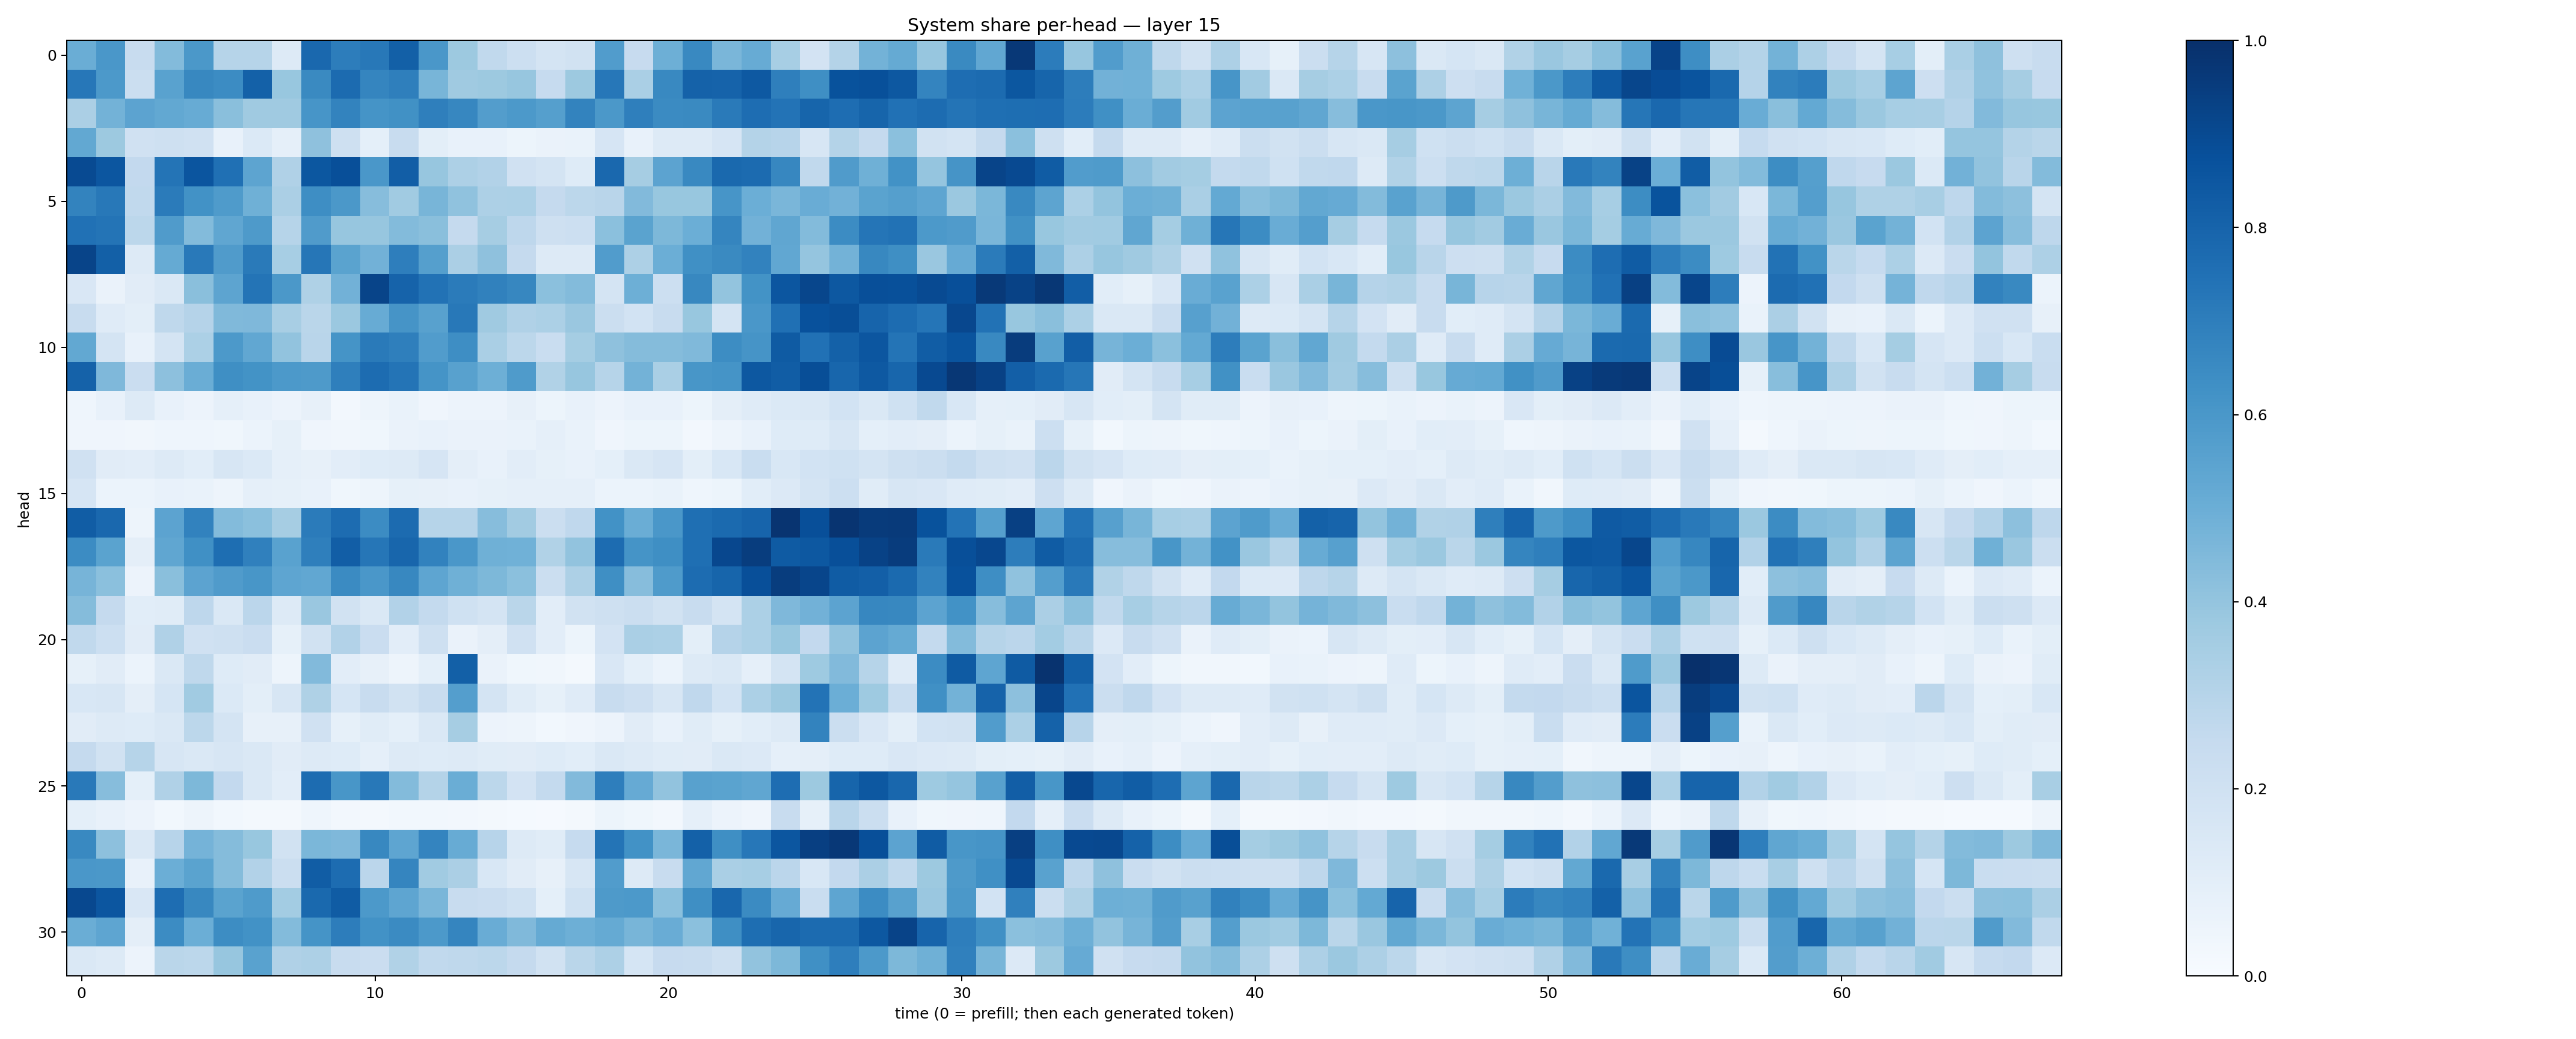

The data file committed next to this chart (first rows):
0.50200075, 0.59871763, 0.23740256, 0.43826655, 0.5940163, 0.29871142, 0.2991665, 0.13107082, 0.7834478, 0.7000921, 0.72241765, 0.81458, 0.5993297, 0.3785393, 0.26337263, 0.2166105, 0.17277215, 0.18948694, 0.57455796, 0.24318898, 0.4956625, 0.6584855, 0.4628231, 0.51027846
0.726, 0.5934, 0.22, 0.5508, 0.6637, 0.6461, 0.8114, 0.389, 0.6558, 0.7718, 0.6706, 0.6931, 0.4656, 0.3699, 0.3756, 0.393, 0.2499, 0.3784, 0.7234, 0.3381, 0.6595, 0.8073, 0.8047, 0.8407
0.335, 0.4795, 0.5444, 0.5247, 0.5085, 0.4249, 0.3688, 0.3697, 0.6076, 0.6794, 0.6166, 0.6266, 0.6924, 0.6674, 0.5706, 0.5914, 0.5655, 0.6776, 0.5955, 0.6942, 0.6513, 0.6553, 0.7118, 0.7635
0.5266, 0.376, 0.1962, 0.2043, 0.1956, 0.07169, 0.1399, 0.08933, 0.4113, 0.2076, 0.09095, 0.2399, 0.09813, 0.07384, 0.07524, 0.05397, 0.06378, 0.06776, 0.1661, 0.07762, 0.1312, 0.1273, 0.1652, 0.305
0.8952, 0.8554, 0.2597, 0.737, 0.8559, 0.7501, 0.5409, 0.3168, 0.8495, 0.8811, 0.5993, 0.824, 0.391, 0.3273, 0.3102, 0.1979, 0.1727, 0.1233, 0.7813, 0.3482, 0.5448, 0.6582, 0.7788, 0.7717
0.6763, 0.7213, 0.2649, 0.71, 0.6242, 0.584, 0.4913, 0.3358, 0.639, 0.596, 0.4309, 0.3644, 0.4661, 0.4081, 0.3243, 0.3313, 0.2531, 0.2778, 0.2915, 0.4416, 0.3882, 0.3895, 0.6057, 0.4962
0.7466, 0.7363, 0.2786, 0.5792, 0.4375, 0.5327, 0.586, 0.2982, 0.5802, 0.3913, 0.3919, 0.4389, 0.4229, 0.2518, 0.3512, 0.2739, 0.2091, 0.216, 0.4181, 0.548, 0.4537, 0.4991, 0.6705, 0.4832
0.918, 0.8131, 0.1257, 0.5168, 0.7185, 0.5796, 0.7136, 0.3462, 0.7278, 0.5501, 0.4826, 0.699, 0.565, 0.3345, 0.4128, 0.2505, 0.1312, 0.1274, 0.5751, 0.3265, 0.4962, 0.6321, 0.6547, 0.6829
0.1504, 0.06376, 0.1129, 0.1409, 0.4224, 0.5394, 0.7368, 0.5956, 0.3208, 0.481, 0.918, 0.8042, 0.7426, 0.7077, 0.6844, 0.6665, 0.4203, 0.4383, 0.1776, 0.494, 0.2156, 0.6621, 0.3993, 0.6175
0.2407, 0.1189, 0.09959, 0.2714, 0.3043, 0.4457, 0.4525, 0.3415, 0.2889, 0.3818, 0.5098, 0.6129, 0.5574, 0.7192, 0.3695, 0.3183, 0.3287, 0.383, 0.2226, 0.1836, 0.2351, 0.3876, 0.1761, 0.5985
0.5271, 0.172, 0.07304, 0.1787, 0.3303, 0.5929, 0.5293, 0.4044, 0.2923, 0.6135, 0.7129, 0.6929, 0.5775, 0.6382, 0.3381, 0.2774, 0.2316, 0.3516, 0.4119, 0.436, 0.4367, 0.4465, 0.6437, 0.6133
0.8082, 0.451, 0.2268, 0.4151, 0.5011, 0.6339, 0.6209, 0.5935, 0.5881, 0.6916, 0.7685, 0.737, 0.6149, 0.5582, 0.4953, 0.5856, 0.3137, 0.3929, 0.2984, 0.4785, 0.3389, 0.6023, 0.614, 0.8441
0.04611, 0.07071, 0.1283, 0.07371, 0.05765, 0.08767, 0.075, 0.05631, 0.08065, 0.02391, 0.04773, 0.06733, 0.04043, 0.05544, 0.05745, 0.08105, 0.05434, 0.0728, 0.05588, 0.07146, 0.07786, 0.05225, 0.09427, 0.1175
0.04254, 0.04024, 0.03244, 0.04513, 0.04527, 0.03837, 0.06219, 0.08276, 0.04203, 0.03321, 0.03828, 0.06315, 0.07246, 0.06545, 0.06439, 0.06783, 0.08732, 0.07011, 0.04288, 0.05139, 0.05257, 0.02731, 0.04731, 0.07132
0.1978, 0.1107, 0.1045, 0.1312, 0.1065, 0.1603, 0.1395, 0.08803, 0.07826, 0.1017, 0.1221, 0.1255, 0.1678, 0.09611, 0.07262, 0.1045, 0.08322, 0.07339, 0.09311, 0.1418, 0.1657, 0.0996, 0.1524, 0.2326
0.1658, 0.06174, 0.05957, 0.07152, 0.06746, 0.04915, 0.08746, 0.08361, 0.07214, 0.03786, 0.04951, 0.0835, 0.08168, 0.07263, 0.08536, 0.08621, 0.08973, 0.0878, 0.06177, 0.06181, 0.06734, 0.04596, 0.05446, 0.1062
0.8252, 0.7851, 0.04878, 0.545, 0.681, 0.4413, 0.4219, 0.3482, 0.7099, 0.7663, 0.6448, 0.7698, 0.3003, 0.3006, 0.4307, 0.363, 0.2194, 0.2693, 0.6229, 0.5015, 0.5995, 0.754, 0.7757, 0.7986
0.6483, 0.5504, 0.09554, 0.5348, 0.6304, 0.7599, 0.6899, 0.5525, 0.6927, 0.8237, 0.7283, 0.7917, 0.6823, 0.5977, 0.4897, 0.4859, 0.3137, 0.4044, 0.7658, 0.6139, 0.6349, 0.756, 0.9087, 0.9486
0.4688, 0.4212, 0.05639, 0.4232, 0.5432, 0.58, 0.6051, 0.5366, 0.5282, 0.6523, 0.5991, 0.6619, 0.5356, 0.4883, 0.4541, 0.4193, 0.2265, 0.326, 0.6335, 0.4322, 0.5851, 0.7678, 0.7965, 0.8806
0.4372, 0.253, 0.1071, 0.1135, 0.2772, 0.1438, 0.2849, 0.1309, 0.3846, 0.188, 0.1453, 0.3113, 0.2565, 0.2015, 0.1755, 0.2885, 0.1046, 0.1879, 0.2094, 0.224, 0.1926, 0.2418, 0.179, 0.3315
0.2628, 0.217, 0.1108, 0.3176, 0.1955, 0.2046, 0.2291, 0.08518, 0.19, 0.3113, 0.2289, 0.1023, 0.2042, 0.06626, 0.09388, 0.196, 0.1052, 0.05262, 0.1835, 0.3375, 0.3315, 0.1003, 0.302, 0.3301
0.08548, 0.1127, 0.06106, 0.1438, 0.2705, 0.1239, 0.11, 0.04803, 0.4439, 0.1022, 0.08089, 0.0496, 0.09068, 0.8162, 0.06541, 0.03792, 0.0338, 0.02089, 0.1485, 0.09321, 0.06039, 0.1257, 0.1475, 0.08756
0.1561, 0.1637, 0.09535, 0.1698, 0.3638, 0.1379, 0.09943, 0.1632, 0.3205, 0.1688, 0.2414, 0.191, 0.2387, 0.5677, 0.1742, 0.1169, 0.08532, 0.119, 0.2383, 0.2137, 0.1635, 0.2685, 0.187, 0.329
0.1123, 0.1252, 0.1237, 0.1465, 0.2775, 0.1738, 0.07994, 0.07846, 0.1992, 0.08485, 0.1146, 0.09314, 0.1442, 0.3505, 0.05532, 0.0472, 0.02939, 0.04, 0.0577, 0.1101, 0.0754, 0.1169, 0.08498, 0.1071
0.2521, 0.1937, 0.2992, 0.1577, 0.1416, 0.1567, 0.1435, 0.1129, 0.1314, 0.1224, 0.08818, 0.1285, 0.1248, 0.1277, 0.1134, 0.1132, 0.1211, 0.1059, 0.1437, 0.1296, 0.1143, 0.1118, 0.1465, 0.1342
0.7152, 0.4322, 0.09012, 0.3166, 0.4562, 0.2582, 0.1454, 0.1054, 0.7673, 0.6049, 0.7217, 0.4386, 0.3068, 0.5036, 0.2809, 0.1804, 0.2539, 0.4417, 0.6969, 0.5147, 0.4026, 0.5577, 0.5485, 0.5339
0.09184, 0.07426, 0.05516, 0.02748, 0.04979, 0.02932, 0.02072, 0.01746, 0.04484, 0.02514, 0.01949, 0.02737, 0.03069, 0.02506, 0.02237, 0.01225, 0.00795, 0.02245, 0.05365, 0.03834, 0.02715, 0.08832, 0.05812, 0.04087
0.658, 0.4169, 0.1443, 0.2938, 0.476, 0.4364, 0.3871, 0.1942, 0.4601, 0.4525, 0.664, 0.536, 0.6731, 0.5091, 0.2937, 0.1327, 0.1155, 0.2479, 0.7351, 0.6241, 0.4638, 0.8098, 0.6344, 0.7232
0.6011, 0.5974, 0.07773, 0.4966, 0.548, 0.4368, 0.3086, 0.225, 0.8255, 0.7687, 0.284, 0.6691, 0.3635, 0.3347, 0.1561, 0.1105, 0.08113, 0.1617, 0.5749, 0.1266, 0.2411, 0.5307, 0.3389, 0.3442
0.9026, 0.8525, 0.1512, 0.765, 0.663, 0.5476, 0.5845, 0.3587, 0.781, 0.8294, 0.5899, 0.5359, 0.4613, 0.2372, 0.2272, 0.2004, 0.0936, 0.2, 0.5898, 0.5921, 0.4213, 0.634, 0.7855, 0.6518
0.5034, 0.5358, 0.09559, 0.6454, 0.4965, 0.6442, 0.6243, 0.438, 0.617, 0.7018, 0.6248, 0.651, 0.5915, 0.6704, 0.5061, 0.4455, 0.5182, 0.4927, 0.5158, 0.4674, 0.5044, 0.4198, 0.6342, 0.7586
0.1414, 0.1277, 0.05473, 0.2886, 0.2788, 0.3919, 0.5517, 0.3191, 0.3259, 0.2395, 0.2304, 0.3139, 0.2644, 0.2723, 0.2779, 0.2507, 0.1909, 0.2875, 0.3244, 0.1697, 0.2423, 0.2379, 0.2049, 0.4049
